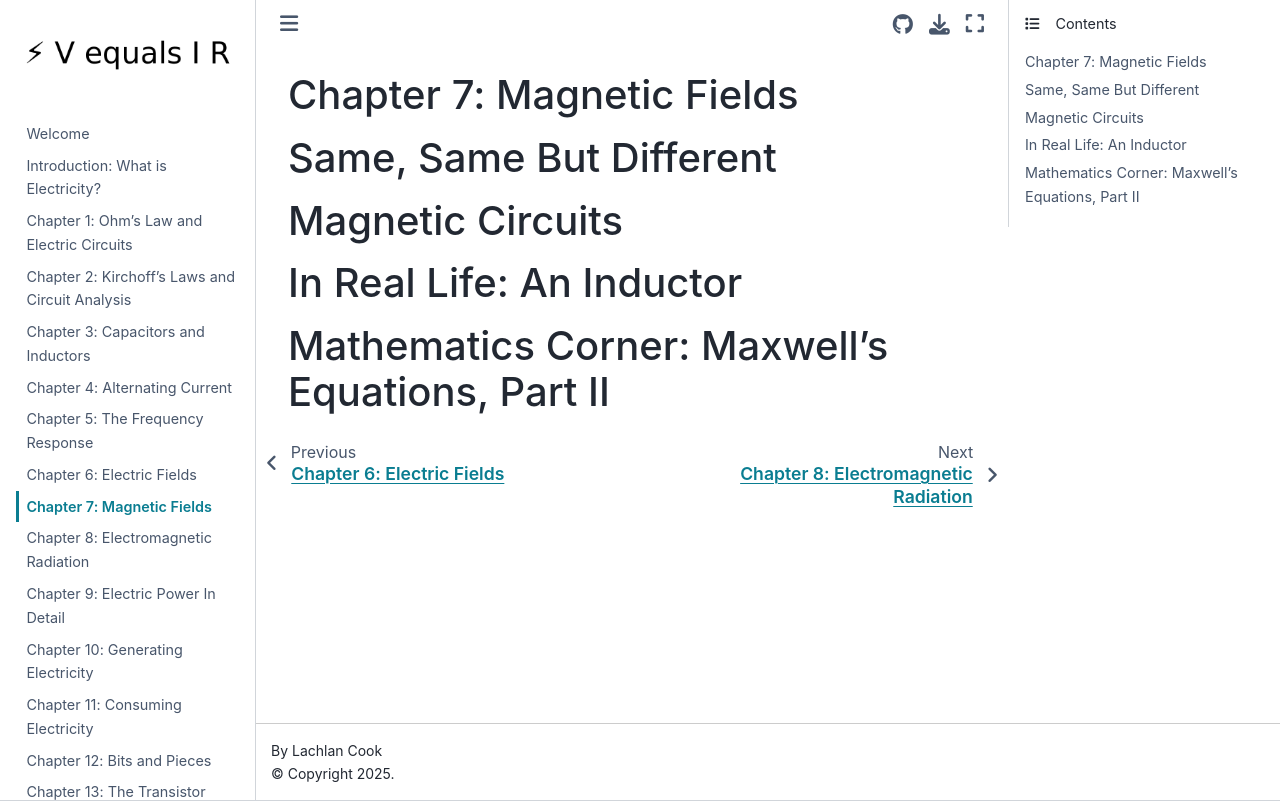

repository: lcoquus/personal-website · page: chapter7.html · generator: jekyll

## Chapter 7: Magnetic Fields

## Same, Same But Different

## Magnetic Circuits

## In Real Life: An Inductor

## Mathematics Corner: Maxwell's Equations, Part II 
